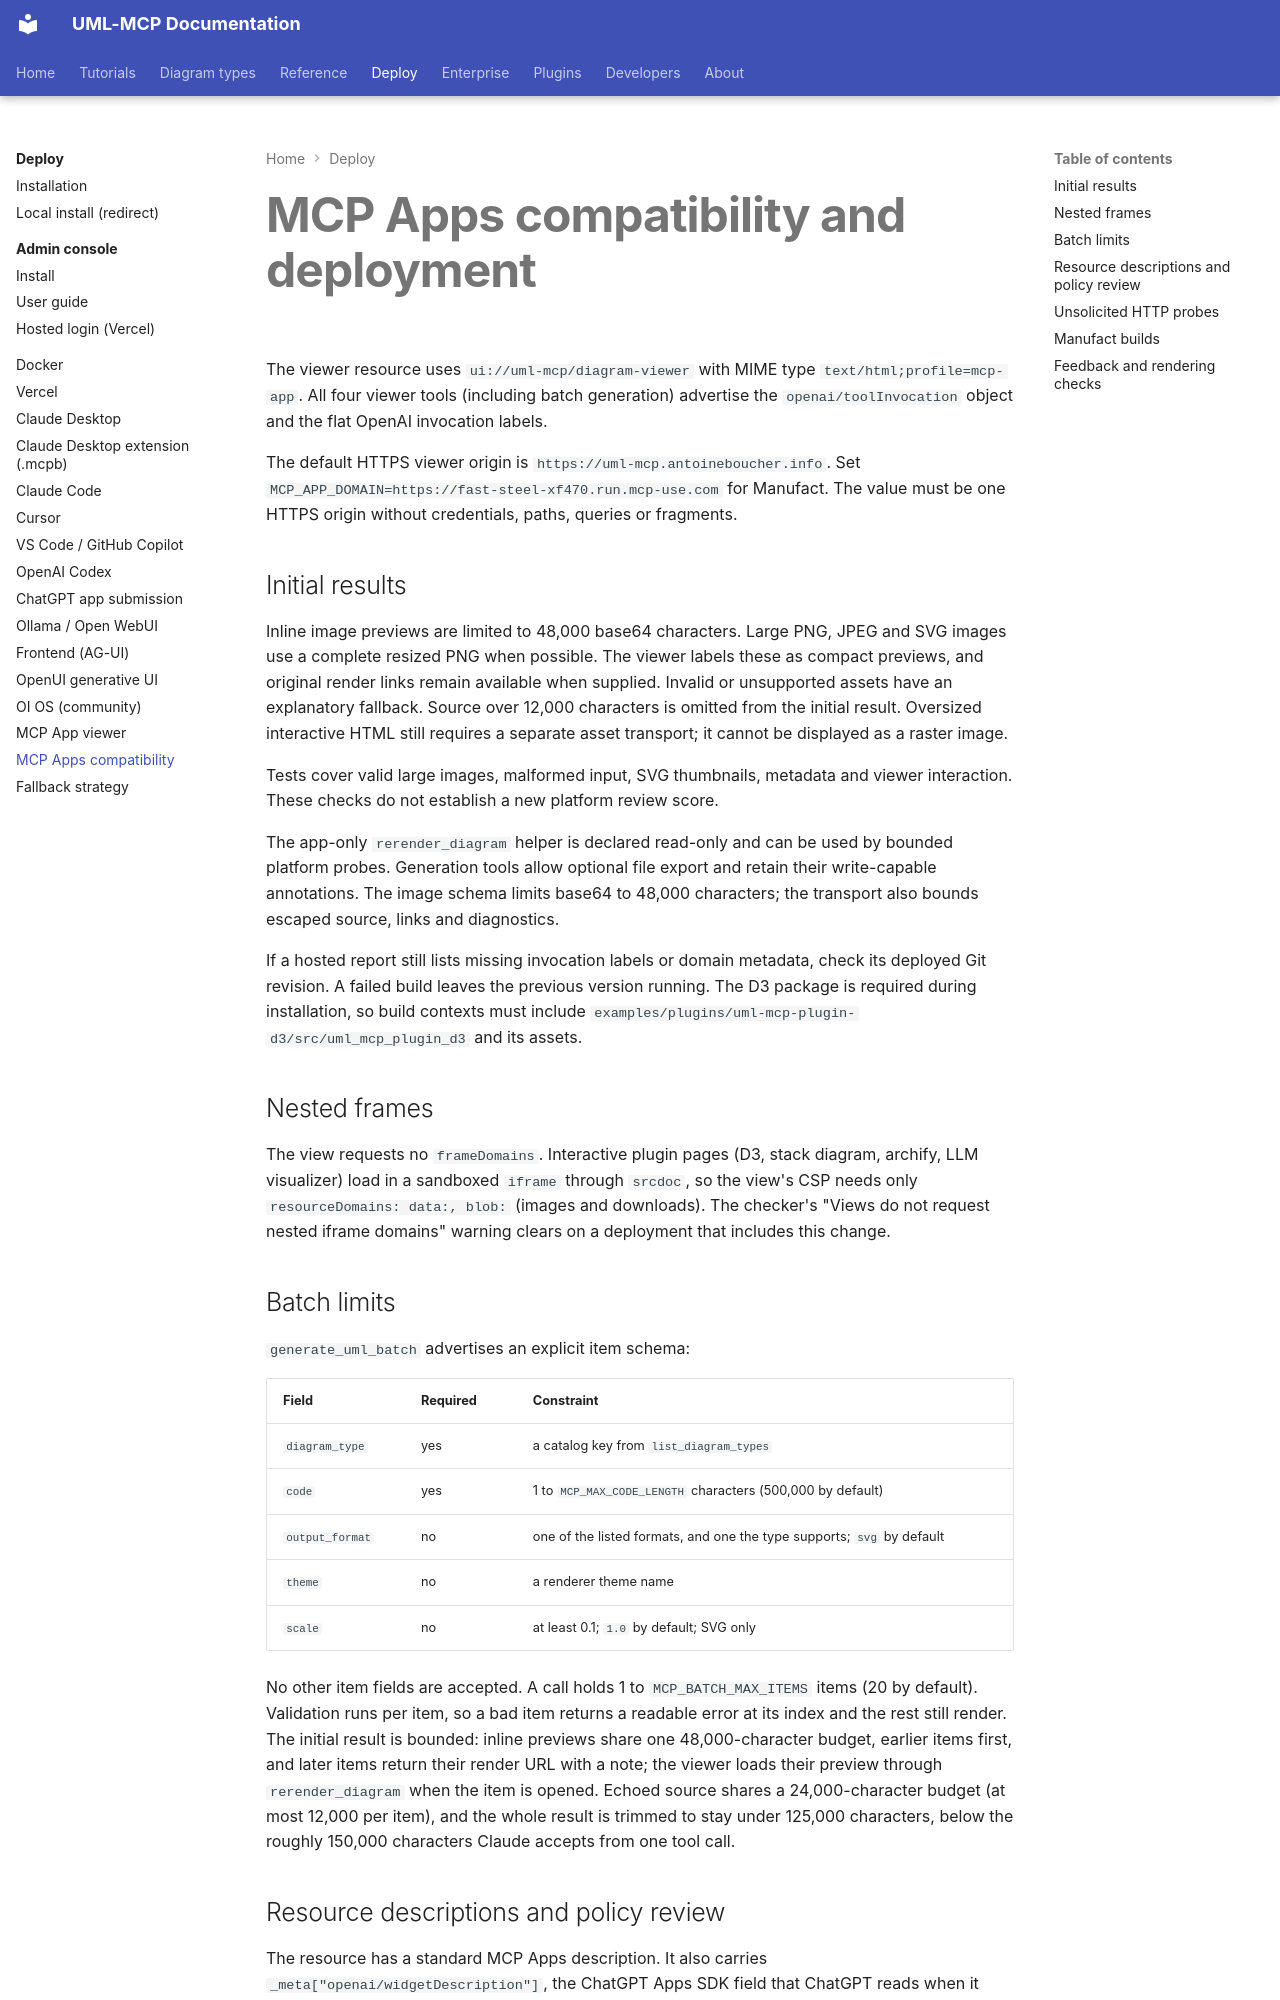

repository: antoinebou12/uml-mcp · page: integrations/manufact-compatibility/index.html · generator: mkdocs

# MCP Apps compatibility and deployment

The viewer resource uses `ui://uml-mcp/diagram-viewer` with MIME type
`text/html;profile=mcp-app`. All four viewer tools (including batch generation) advertise the
`openai/toolInvocation` object and the flat OpenAI invocation labels.

The default HTTPS viewer origin is `https://uml-mcp.antoineboucher.info`.
Set `MCP_APP_DOMAIN=https://fast-steel-xf470.run.mcp-use.com` for Manufact.
The value must be one HTTPS origin without credentials, paths, queries or fragments.

## Initial results

Inline image previews are limited to 48,000 base64 characters. Large PNG, JPEG
and SVG images use a complete resized PNG when possible. The viewer labels these
as compact previews, and original render links remain available when supplied.
Invalid or unsupported assets have an explanatory fallback. Source over 12,000
characters is omitted from the initial result. Oversized interactive HTML still
requires a separate asset transport; it cannot be displayed as a raster image.

Tests cover valid large images, malformed input, SVG thumbnails, metadata and
viewer interaction. These checks do not establish a new platform review score.

The app-only `rerender_diagram` helper is declared read-only and can be used by
bounded platform probes. Generation tools allow optional file export and retain
their write-capable annotations. The image schema limits base64 to 48,000
characters; the transport also bounds escaped source, links and diagnostics.

If a hosted report still lists missing invocation labels or domain metadata,
check its deployed Git revision. A failed build leaves the previous version
running. The D3 package is required during installation, so build contexts must
include `examples/plugins/uml-mcp-plugin-d3/src/uml_mcp_plugin_d3` and its assets.

## Nested frames

The view requests no `frameDomains`. Interactive plugin pages (D3, stack diagram,
archify, LLM visualizer) load in a sandboxed `iframe` through `srcdoc`, so the view's
CSP needs only `resourceDomains: data:, blob:` (images and downloads). The checker's
"Views do not request nested iframe domains" warning clears on a deployment that
includes this change.

## Batch limits

`generate_uml_batch` advertises an explicit item schema:

| Field | Required | Constraint |
| --- | --- | --- |
| `diagram_type` | yes | a catalog key from `list_diagram_types` |
| `code` | yes | 1 to `MCP_MAX_CODE_LENGTH` characters (500,000 by default) |
| `output_format` | no | one of the listed formats, and one the type supports; `svg` by default |
| `theme` | no | a renderer theme name |
| `scale` | no | at least 0.1; `1.0` by default; SVG only |

No other item fields are accepted. A call holds 1 to `MCP_BATCH_MAX_ITEMS` items
(20 by default). Validation runs per item, so a bad item returns a readable error at
its index and the rest still render. The initial result is bounded: inline previews
share one 48,000-character budget, earlier items first, and later items return their
render URL with a note; the viewer loads their preview through `rerender_diagram` when
the item is opened. Echoed source shares a 24,000-character budget (at most 12,000 per
item), and the whole result is trimmed to stay under 125,000 characters, below the
roughly 150,000 characters Claude accepts from one tool call.
